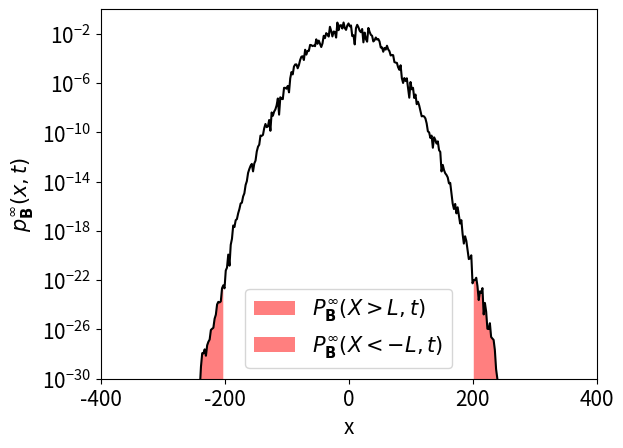

This chart was generated by the following Python code:
# -*- coding: utf-8 -*-
"""
Created on Tue Oct  4 09:11:28 2022

[redacted]
"""

import sys 
import numpy as np
from matplotlib import pyplot as plt
plt.rcParams.update({'font.size': 15})

def initializePDF(maxPosition):
    pdf = np.zeros(2*maxPosition + 1)
    pdf[maxPosition] = 1
    return pdf

def iteratePDF(pdf):
    biases = np.random.uniform(0, 1, size=pdf.shape)
    pdf_new = np.zeros(pdf.shape)
    for i in range(1, len(pdf)-1):
        pdf_new[i] = pdf[i-1] * biases[i-1] + pdf[i+1] * (1- biases[i+1])
    return pdf_new

if __name__ == '__main__':
    maxPosition = 500
    pdf = initializePDF(maxPosition)
    for _ in range(500):
        pdf = iteratePDF(pdf)
    print(sum(pdf))
    xvals = np.arange(-maxPosition, maxPosition+1, 1)
    fig, ax = plt.subplots()
    xvals = xvals[::2]
    pdf = pdf[::2]
    ax.plot(xvals, pdf, c='k')
    ax.set_yscale("log")
    ax.set_xlabel("x")
    ax.set_ylabel(r'$p^{\infty}_{\mathbf{B}}(x, t)$')
    ax.set_ylim([10**-30, 1])
    ax.set_xlim([-400, 400])
    #ax.set_yticks([10**-200, 10**-150, 10**-100, 10**-50, 10**0])
    L = 200 
    lower_fill_x = xvals[xvals < -L]
    lower_fill_prob = pdf[xvals < -L]
    upper_fill_x = xvals[xvals > L]
    upper_fill_prob = pdf[xvals > L]
    indeces = (-L < xvals) * (xvals < L)
    new_xvals = xvals[indeces]
    new_pdf = pdf[indeces]
    new_xvals = np.insert(new_xvals, 0, -L)
    new_xvals = np.append(new_xvals, L)
    new_pdf = np.insert(new_pdf, 0, sum(lower_fill_prob))
    new_pdf = np.append(new_pdf, sum(upper_fill_prob))
    #ax.plot(new_xvals, new_pdf)
    ax.fill_between(lower_fill_x, lower_fill_prob, np.ones(lower_fill_prob.shape)*min(lower_fill_prob), alpha=0.5, color='r', label=r'$P^{\infty}_{\mathbf{B}}(X > L, t)$', edgecolor=None)
    ax.fill_between(upper_fill_x, upper_fill_prob, np.ones(upper_fill_prob.shape)*min(upper_fill_prob), alpha=0.5, color='r', label=r'$P^{\infty}_{\mathbf{B}}(X < -L, t)$', edgecolor=None)
    ax.legend()
    fig.savefig("RWREPDF.pdf", bbox_inches='tight')